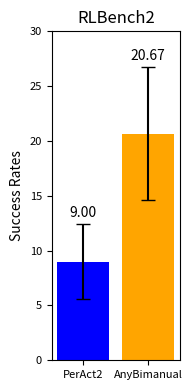

Here is the Python script that generated this plot:
import matplotlib.pyplot as plt
import numpy as np

# 定义数据
data1 = [8.00, 16.00, 4.00, 40.00, 4.00, 0.00, 0.00, 12.00, 0.00, 0.00, 0.00, 24.00]
data2 = [8.00, 32.00, 24.00, 20.00, 12.00, 16.00, 8.00, 84.00, 8.00, 4.00, 4.00, 28]

# 计算平均值和标准误差
means = [np.mean(data1), np.mean(data2)]
std_errors = [np.std(data1) / np.sqrt(len(data1)), np.std(data2) / np.sqrt(len(data2))]

# 确认平均值
print(f'平均值: Data1: {means[0]:.2f}, Data2: {means[1]:.2f}')

# 创建图像
fig, ax = plt.subplots(figsize=(2, 4))  # 调整图像大小以符合你的格式

# 绘制带有误差条的柱状图
bars = ax.bar(['PerAct2', 'AnyBimanual'], means, yerr=std_errors, capsize=5, color=['blue', 'orange'])
ax.set_ylim(0, 30)

# 设置y轴标签和标题
ax.set_ylabel('Success Rates', fontsize=10)
ax.set_title('RLBench2', fontsize=12)

# 在柱子上方标注平均值，移动到error bar之上
for bar, mean, err in zip(bars, means, std_errors):
    height = bar.get_height()
    ax.annotate(f'{mean:.2f}', xy=(bar.get_x() + bar.get_width() / 2, height + err ),  # 位置在error bar上方
                xytext=(0, 3),  # 位置偏移
                textcoords="offset points", ha='center', va='bottom', fontsize=10)
# ax.set_xticklabels(['PerAct2', 'AnyBimanual'], fontsize=14)
# 调整刻度标签的字体大小
ax.tick_params(axis='both', which='major', labelsize=8)

# 自动调整布局，避免标签被裁剪
plt.tight_layout()

# 保存图像为PNG格式
plt.savefig('rlbench2.eps', format='eps')

# 显示图像
plt.show()
